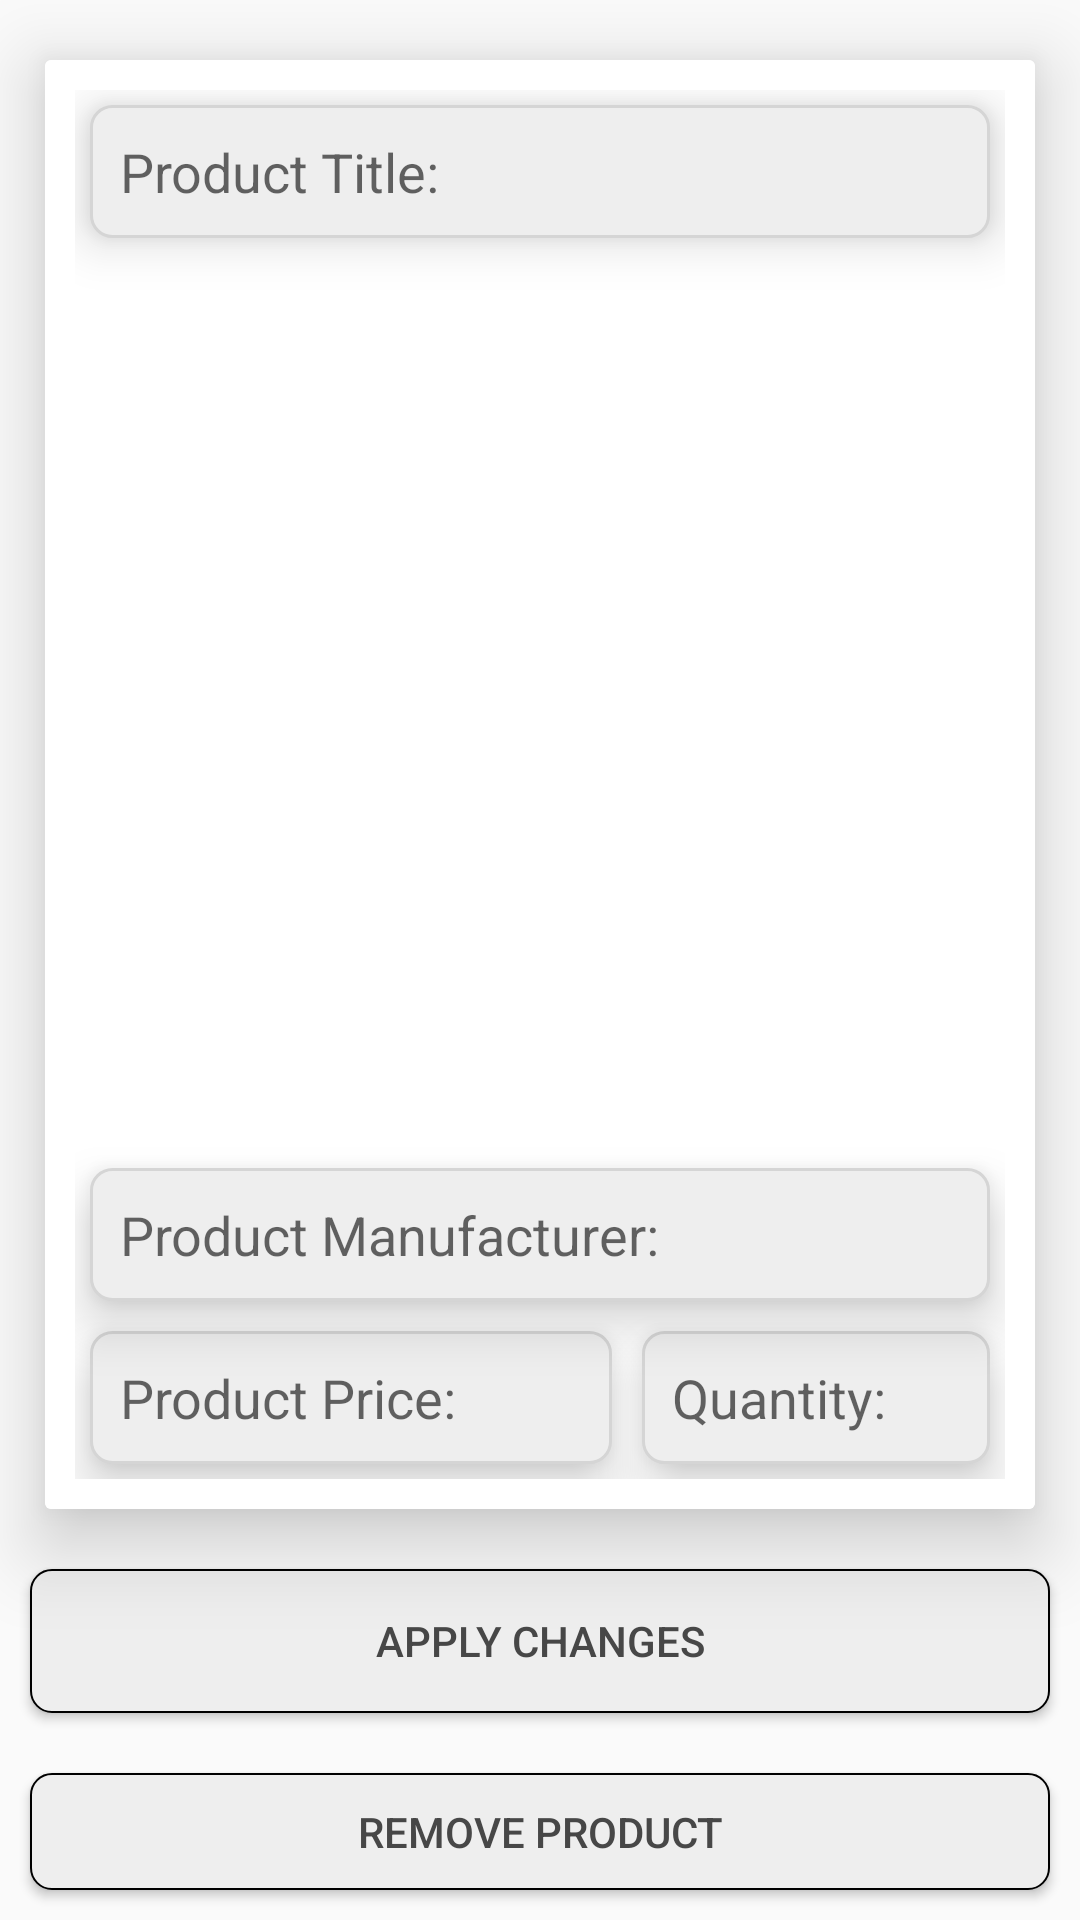

Here is an Android app screen rendered from its layout file. Give the layout XML and the strings, colors and styles it references.
<!-- AndroidManifest.xml: application theme AppTheme -->
<!-- res/layout/activity_admin_maintain_products.xml -->
<?xml version="1.0" encoding="utf-8"?>
<RelativeLayout xmlns:android="http://schemas.android.com/apk/res/android"
    xmlns:app="http://schemas.android.com/apk/res-auto"
    xmlns:tools="http://schemas.android.com/tools"
    android:layout_width="match_parent"
    android:layout_height="match_parent"
    tools:context=".Admin.AdminMaintainProductsActivity">

  <androidx.cardview.widget.CardView
      android:id="@+id/maintain_cardview"
      android:layout_width="match_parent"
      android:layout_height="wrap_content"
      android:layout_marginStart="15dp"
      android:layout_marginTop="20dp"
      android:layout_marginEnd="15dp"
      android:layout_marginBottom="10dp"
      app:cardElevation="15dp">

    <RelativeLayout
        android:layout_width="match_parent"
        android:layout_height="match_parent"
        android:background="@color/white"
        android:padding="10dp">

      <EditText
          android:id="@+id/maintain_product_title"
          android:layout_width="match_parent"
          android:layout_height="wrap_content"
          android:layout_margin="5dp"
          android:background="@drawable/text_background"
          android:elevation="10dp"
          android:hint="Product Title:"
          android:padding="10dp"
          android:textSize="18dp" />

      <ImageView
          android:id="@+id/maintain_product_image"
          android:layout_width="match_parent"
          android:layout_height="300dp"
          android:layout_below="@+id/maintain_product_title"
          android:scaleType="centerCrop" />
      <EditText
          android:id="@+id/maintain_product_manufacturer"
          android:layout_width="match_parent"
          android:layout_height="wrap_content"
          android:layout_below="@+id/maintain_product_image"
          android:layout_margin="5dp"
          android:background="@drawable/text_background"
          android:elevation="10dp"
          android:hint="Product Manufacturer:"
          android:padding="10dp"
          android:textSize="18dp" />

      <LinearLayout
          android:layout_width="match_parent"
          android:layout_height="wrap_content"
          android:layout_below="@id/maintain_product_manufacturer"
          android:orientation="horizontal">

        <EditText
            android:id="@+id/maintain_product_price"
            android:layout_width="0dp"
            android:layout_height="wrap_content"
            android:layout_below="@+id/maintain_product_image"
            android:layout_weight="6"
            android:layout_margin="5dp"
            android:background="@drawable/text_background"
            android:elevation="10dp"
            android:hint="Product Price:"
            android:padding="10dp"
            android:textSize="18dp" />

        <EditText
            android:id="@+id/maintain_product_quantity"
            android:layout_width="0dp"
            android:layout_height="wrap_content"
            android:layout_below="@+id/maintain_product_image"
            android:layout_weight="4"
            android:layout_margin="5dp"
            android:background="@drawable/text_background"
            android:elevation="10dp"
            android:hint="Quantity:"
            android:padding="10dp"
            android:textSize="18dp" />


      </LinearLayout>

    </RelativeLayout>
  </androidx.cardview.widget.CardView>

  <Button
      android:id="@+id/apply_changes_button"
      android:layout_width="match_parent"
      android:layout_height="wrap_content"
      android:layout_below="@id/maintain_cardview"
      android:layout_margin="10dp"
      android:background="@drawable/button_background"
      android:text="Apply Changes"
      android:textColor="@color/colorPrimary"/>

  <Button
      android:id="@+id/remove_product_button"
      android:layout_width="match_parent"
      android:layout_height="wrap_content"
      android:layout_below="@id/apply_changes_button"
      android:layout_margin="10dp"
      android:background="@drawable/button_background"
      android:text="Remove Product"
      android:textColor="@color/colorPrimary" />

</RelativeLayout>
<!-- resources referenced by this layout -->
<resources>
  <color name="colorPrimary">#474747</color>
  <color name="white">#FFFFFFFF</color>
  <!-- drawable button_background (drawable) -->
  <?xml version="1.0" encoding="utf-8"?>
  <shape xmlns:android="http://schemas.android.com/apk/res/android"
      android:layout_width="wrap_content"
      android:layout_height="wrap_content"
      android:shape="rectangle">
  
      <corners android:radius="7dp" />
      <solid android:color="#eee"/>
      <stroke android:width="0.5dp"
          android:color="@color/colorPrimaryDark" />
  </shape>
  <!-- drawable text_background (drawable) -->
  <shape xmlns:android="http://schemas.android.com/apk/res/android"
      android:shape="rectangle">
  
      <corners android:radius="7dp"/>
      <solid android:color="#eee"/>
      <stroke android:width="1dp"
          android:color="@color/colorAccent"/>
  </shape>
  <style name="AppTheme" parent="Theme.AppCompat.Light.NoActionBar">
          
          <item name="colorPrimary">@color/colorPrimary</item>
          <item name="colorPrimaryDark">@color/colorPrimaryDark</item>
          <item name="colorAccent">@color/colorAccent</item>
      </style>
  <color name="colorPrimaryDark">#000000</color>
  <color name="colorAccent">#D5D5D5</color>
</resources>
